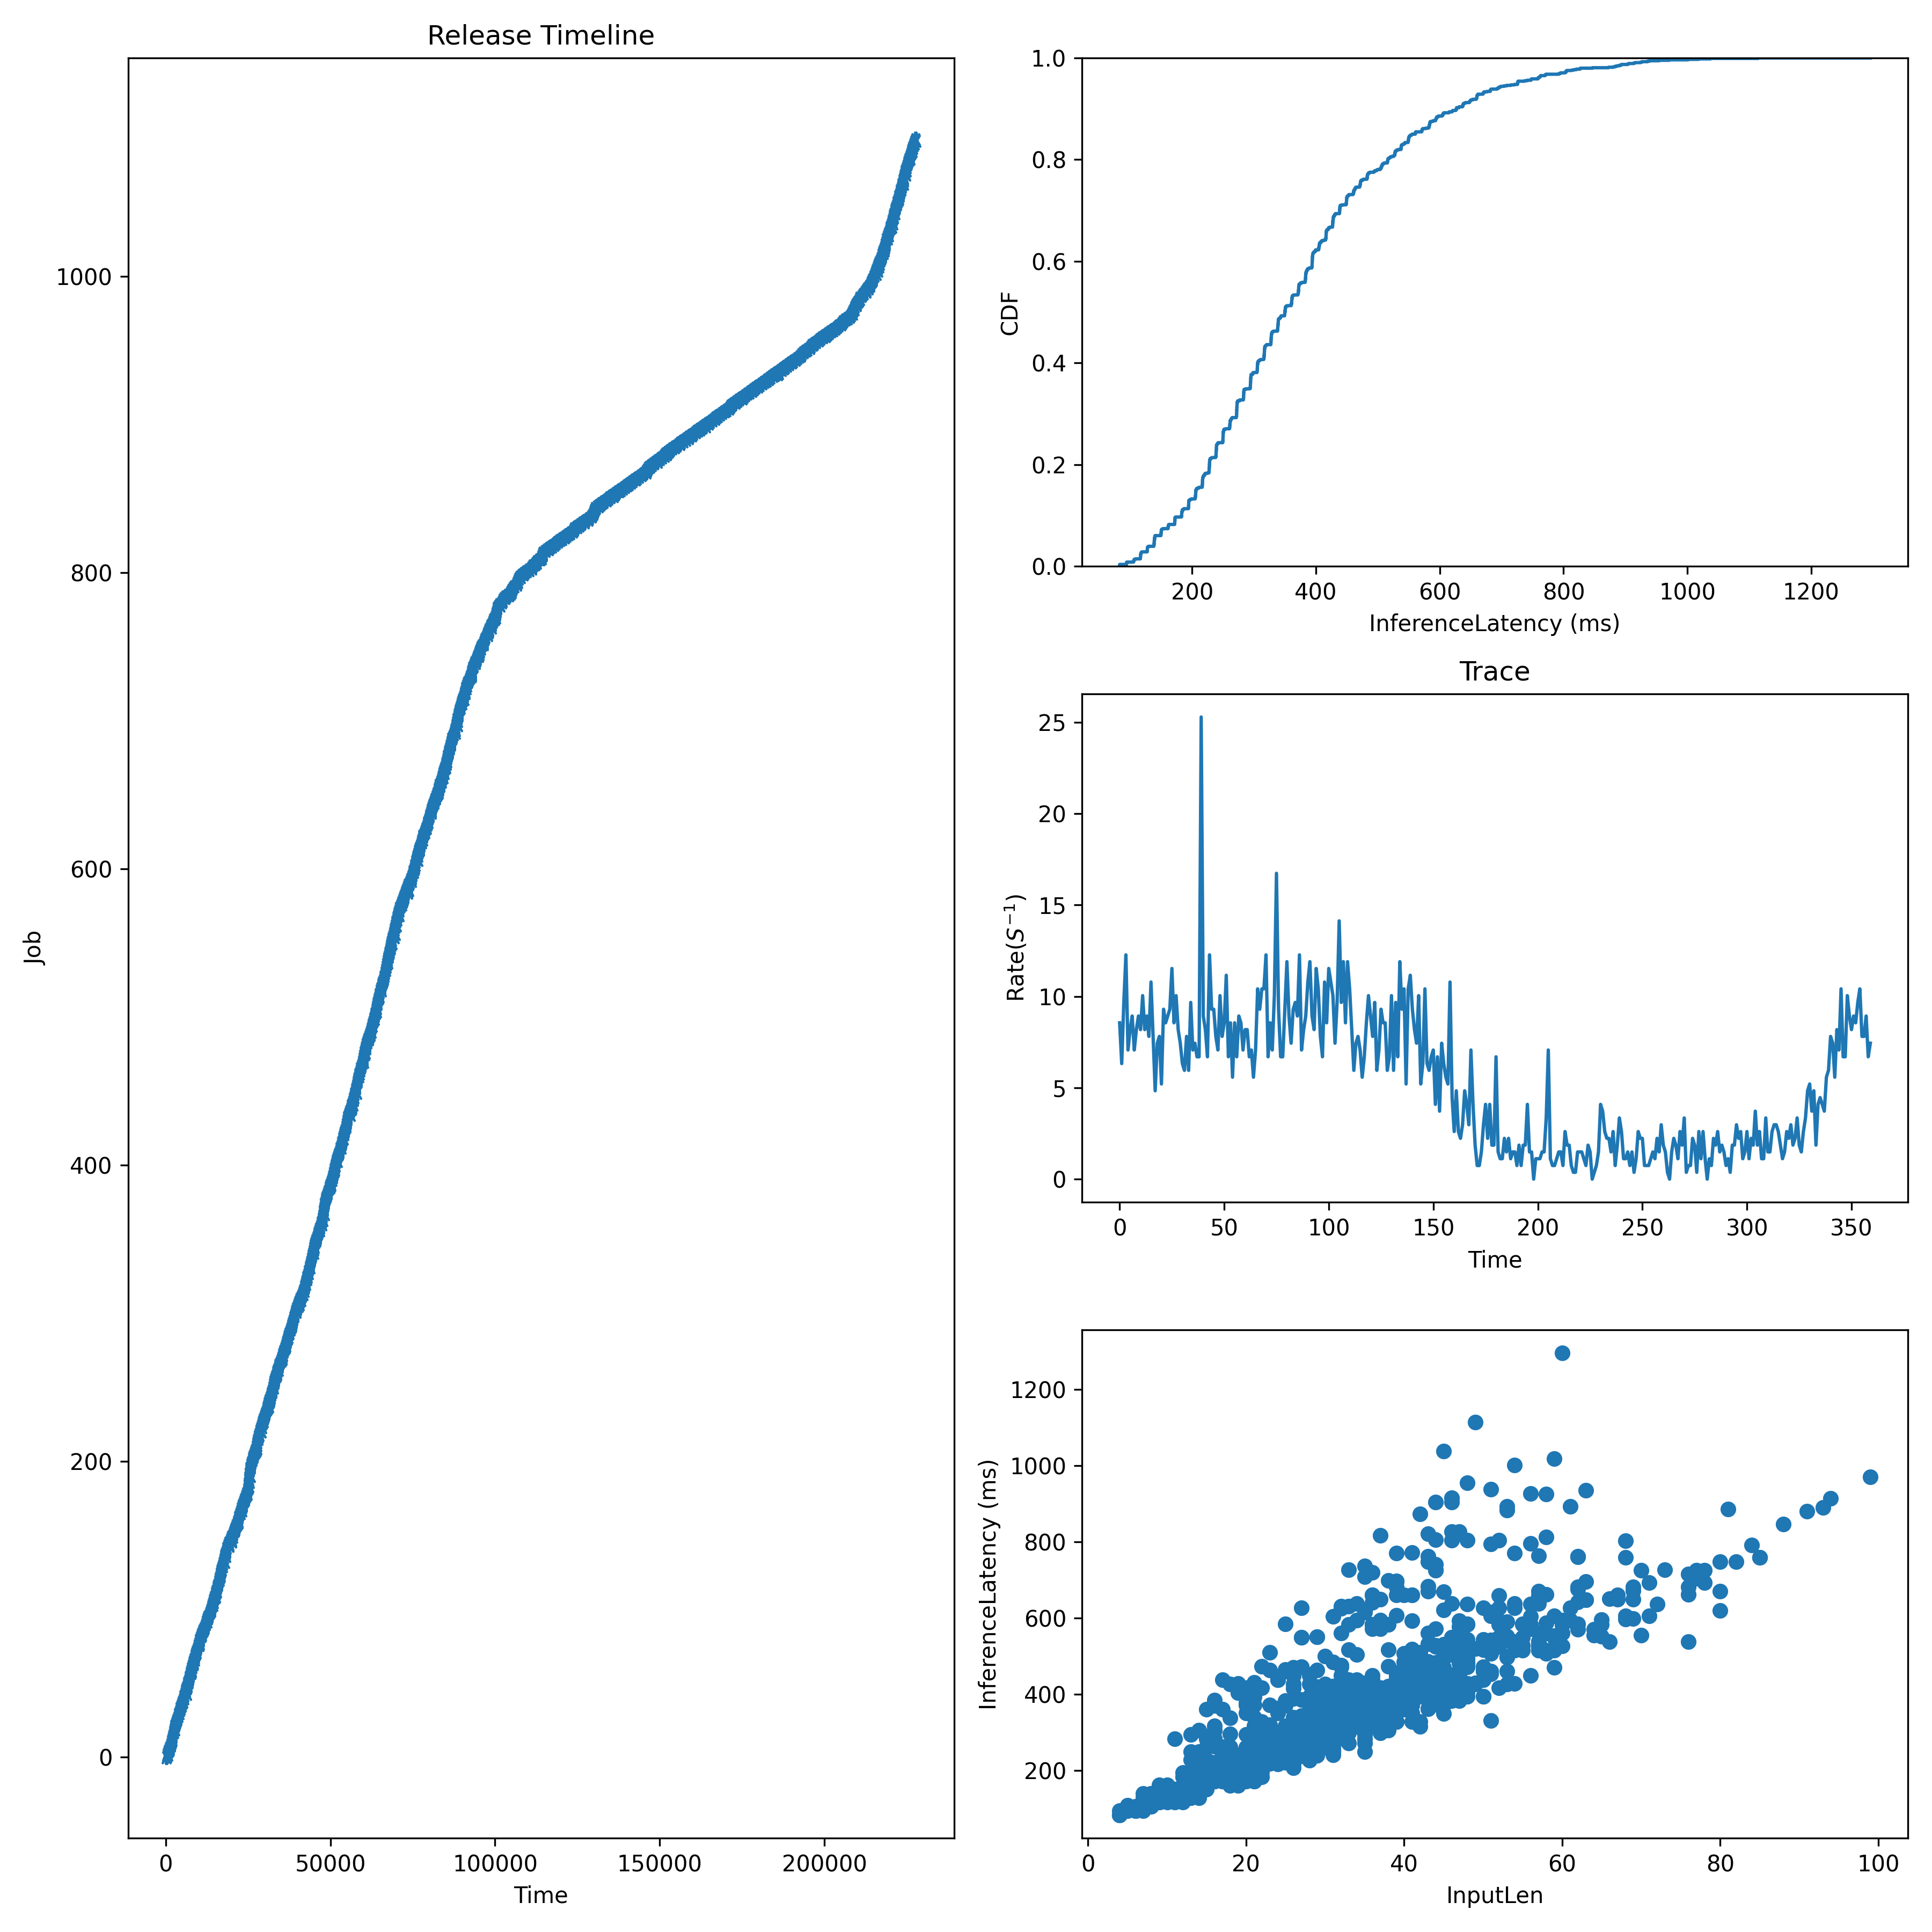

The table this chart was drawn from, first rows:
JobId, InputLen, Length, Admitted
0, 28, 394.3, 0.0
1, 53, 426.9, 126.5
2, 50, 543.9, 253
3, 42, 327.4, 379.5
4, 26, 315.5, 505.9
5, 57, 521.8, 632.4
6, 32, 476.4, 843.2
7, 21, 295.2, 1054
8, 32, 448.7, 1265
9, 32, 316.8, 1370
10, 38, 383, 1476
11, 38, 361.3, 1581
12, 44, 429.2, 1686
13, 27, 272.5, 1792
14, 17, 228.2, 1897
15, 20, 186.2, 1988
16, 11, 150.6, 2078
17, 36, 438.5, 2168
18, 21, 264.1, 2259
19, 55, 584.2, 2349
20, 17, 194.3, 2439
21, 17, 227.5, 2530
22, 29, 327.5, 2688
23, 21, 227.8, 2846
24, 18, 216.7, 3004
25, 26, 283.3, 3162
26, 29, 361.1, 3289
27, 24, 238.6, 3415
28, 34, 415.2, 3542
29, 4, 83.01, 3668
30, 50, 438.2, 3795
31, 24, 238.7, 3921
32, 28, 329, 4047
33, 29, 463, 4174
34, 33, 329, 4300
35, 30, 427, 4427
36, 40, 382.6, 4585
37, 44, 571.8, 4743
38, 47, 549.6, 4901
39, 10, 138.5, 5059
40, 50, 627.1, 5186
41, 19, 207.6, 5312
42, 16, 370.8, 5439
43, 94, 913.3, 5565
44, 9, 116.7, 5692
45, 32, 361.1, 5818
46, 32, 361.4, 5945
47, 48, 471.7, 6071
48, 44, 460.9, 6198
49, 38, 385.7, 6324
50, 32, 283.8, 6451
51, 28, 427.2, 6577
52, 41, 328, 6704
53, 34, 339.3, 6830
54, 35, 294.6, 6957
55, 27, 260.5, 7062
56, 19, 238.7, 7167
57, 33, 583.6, 7273
58, 69, 597.9, 7378
59, 23, 509.9, 7484
... 1,034 more rows
